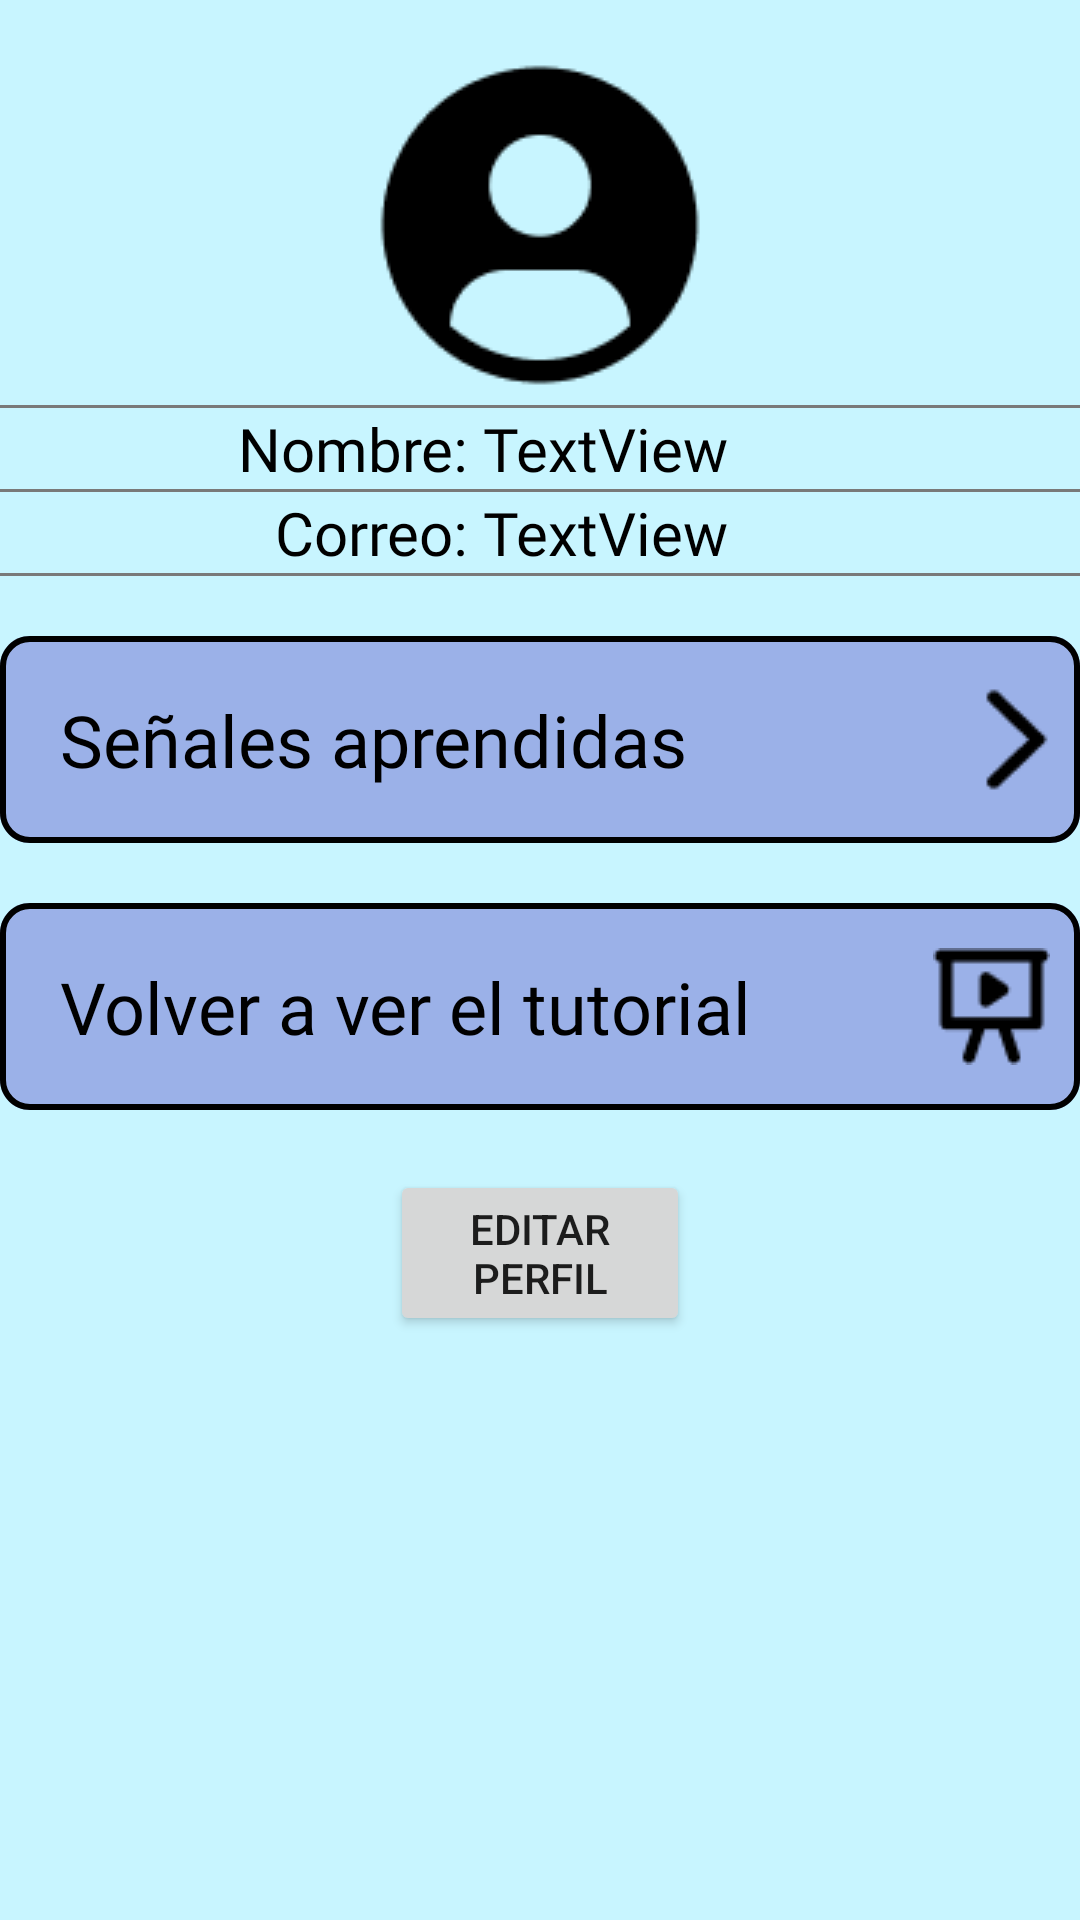

Android layout source for this screen:
<!-- AndroidManifest.xml: application theme Theme.EducaVial -->
<!-- res/layout/activity_perfil.xml -->
<?xml version="1.0" encoding="utf-8"?>
<androidx.constraintlayout.widget.ConstraintLayout xmlns:android="http://schemas.android.com/apk/res/android"
    xmlns:app="http://schemas.android.com/apk/res-auto"
    xmlns:tools="http://schemas.android.com/tools"
    android:layout_width="match_parent"
    android:layout_height="match_parent"
    android:background="@color/background"
    tools:context=".PerfilActivity">

    <LinearLayout
        android:layout_width="match_parent"
        android:layout_height="wrap_content"
        android:layout_marginTop="15dp"
        android:gravity="center"
        android:orientation="vertical"
        app:layout_constraintTop_toTopOf="parent"
        tools:layout_editor_absoluteX="0dp">

        <ImageView
            android:id="@+id/user_image"
            android:layout_width="match_parent"
            android:layout_height="wrap_content"
            app:srcCompat="@drawable/perfil" />

        <View
            android:layout_width="wrap_content"
            android:layout_height="1dp"
            android:background="@color/line"/>

        <LinearLayout
            android:layout_width="match_parent"
            android:layout_height="wrap_content"
            android:orientation="horizontal">

            <TextView
                android:id="@+id/textView"
                android:layout_width="44dp"
                android:layout_height="wrap_content"
                android:layout_weight="0.5"
                android:fontFamily="@font/overpass_bold"
                android:gravity="right"
                android:text="@string/name"
                android:textColor="@color/black"
                android:textSize="20dp"
                android:paddingRight="5dp"/>


            <TextView
                android:id="@+id/user_name"
                android:layout_width="wrap_content"
                android:layout_height="wrap_content"
                android:layout_weight="0.5"
                android:fontFamily="@font/overpass"
                android:text="TextView"
                android:textColor="@color/black"
                android:textSize="20dp" />

        </LinearLayout>

        <View
            android:layout_width="wrap_content"
            android:layout_height="1dp"
            android:background="@color/line"/>
        <LinearLayout
            android:layout_width="match_parent"
            android:layout_height="wrap_content"
            android:layout_weight="1"
            android:orientation="horizontal">

            <TextView
                android:id="@+id/textView3"
                android:layout_width="44dp"
                android:layout_height="wrap_content"
                android:layout_weight="0.5"
                android:fontFamily="@font/overpass_bold"
                android:gravity="right"
                android:text="@string/email"
                android:textColor="@color/black"
                android:textSize="20dp"
                android:paddingRight="5dp"/>

            <TextView
                android:id="@+id/user_email"
                android:layout_width="wrap_content"
                android:layout_height="wrap_content"
                android:layout_weight="0.5"
                android:fontFamily="@font/overpass"
                android:text="TextView"
                android:textColor="@color/black"
                android:textSize="20dp" />

        </LinearLayout>

        <View
            android:layout_width="wrap_content"
            android:layout_height="1dp"
            android:background="@color/line"/>

        <androidx.appcompat.widget.AppCompatButton
            android:id="@+id/listaSenales"
            android:layout_width="match_parent"
            android:layout_height="wrap_content"
            android:layout_marginTop="20dp"
            android:background="@drawable/forma_boton_senales_a"
            android:drawableRight="@drawable/flecha_derecha"
            android:fontFamily="@font/overpass"
            android:paddingStart="20dp"
            android:text="@string/learnt_trafic_sign"
            android:textAlignment="viewStart"
            android:textAllCaps="false"
            android:textColor="@color/black"
            android:textSize="24dp" />
        <androidx.appcompat.widget.AppCompatButton
            android:id="@+id/rewatchTutorial"
            android:layout_width="match_parent"
            android:layout_height="wrap_content"
            android:layout_marginTop="20dp"
            android:background="@drawable/forma_boton_senales_a"
            android:drawableRight="@drawable/tutorial"
            android:fontFamily="@font/overpass"
            android:paddingStart="20dp"
            android:paddingEnd="10dp"
            android:text="@string/rewatch"
            android:textAlignment="viewStart"
            android:textAllCaps="false"
            android:textColor="@color/black"
            android:textSize="24dp" />


        <Button
            android:id="@+id/EditarPerfil"
            android:layout_width="100dp"
            android:layout_height="wrap_content"
            android:text="Editar perfil"
            android:layout_marginTop="20dp"/>



    </LinearLayout>
</androidx.constraintlayout.widget.ConstraintLayout>
<!-- resources referenced by this layout -->
<resources>
  <color name="background">#FFC8F5FF</color>
  <color name="black">#FF000000</color>
  <color name="line">#797979</color>
  <!-- drawable flecha_derecha: png bitmap (drawable, 335 bytes) -->
  <!-- drawable forma_boton_senales_a (drawable) -->
  <vector
      xmlns:android="http://schemas.android.com/apk/res/android"
      xmlns:aapt="http://schemas.android.com/aapt"
      android:width="360dp"
      android:height="69dp"
      android:viewportWidth="360"
      android:viewportHeight="69"
      >
      <group>
          <clip-path
              android:pathData="M10 0H350C355.523 0 360 4.47715 360 10V59C360 64.5228 355.523 69 350 69H10C4.47715 69 0 64.5228 0 59V10C0 4.47715 4.47715 0 10 0Z"
              />
          <path
              android:pathData="M0 0V69H360V0"
              android:fillColor="#9BB1E8"
              />
          <path
              android:pathData="M10 0H350C355.523 0 360 4.47715 360 10V59C360 64.5228 355.523 69 350 69H10C4.47715 69 0 64.5228 0 59V10C0 4.47715 4.47715 0 10 0Z"
              android:strokeWidth="4"
              android:strokeColor="#000000"
              />
      </group>
  </vector>
  <!-- drawable perfil: png bitmap (drawable, 1667 bytes) -->
  <!-- drawable tutorial: png bitmap (drawable, 515 bytes) -->
  <string name="email">Correo:</string>
  <string name="learnt_trafic_sign">Señales aprendidas</string>
  <string name="name">Nombre:</string>
  <string name="rewatch">Volver a ver el tutorial</string>
  <style name="Theme.EducaVial" parent="Theme.MaterialComponents.DayNight.DarkActionBar">
          
          <item name="colorPrimary">@color/purple_500</item>
          <item name="colorPrimaryVariant">@color/purple_700</item>
          <item name="colorOnPrimary">@color/white</item>
          
          <item name="colorSecondary">@color/teal_200</item>
          <item name="colorSecondaryVariant">@color/teal_700</item>
          <item name="colorOnSecondary">@color/black</item>
          
          <item name="android:statusBarColor">@color/purple_500</item>
          
      </style>
  <color name="purple_500">#FF4585D1</color>
  <color name="purple_700">#FF3700B3</color>
  <color name="white">#FFFFFFFF</color>
  <color name="teal_200">#3F51B5</color>
  <color name="teal_700">#FF018786</color>
</resources>
